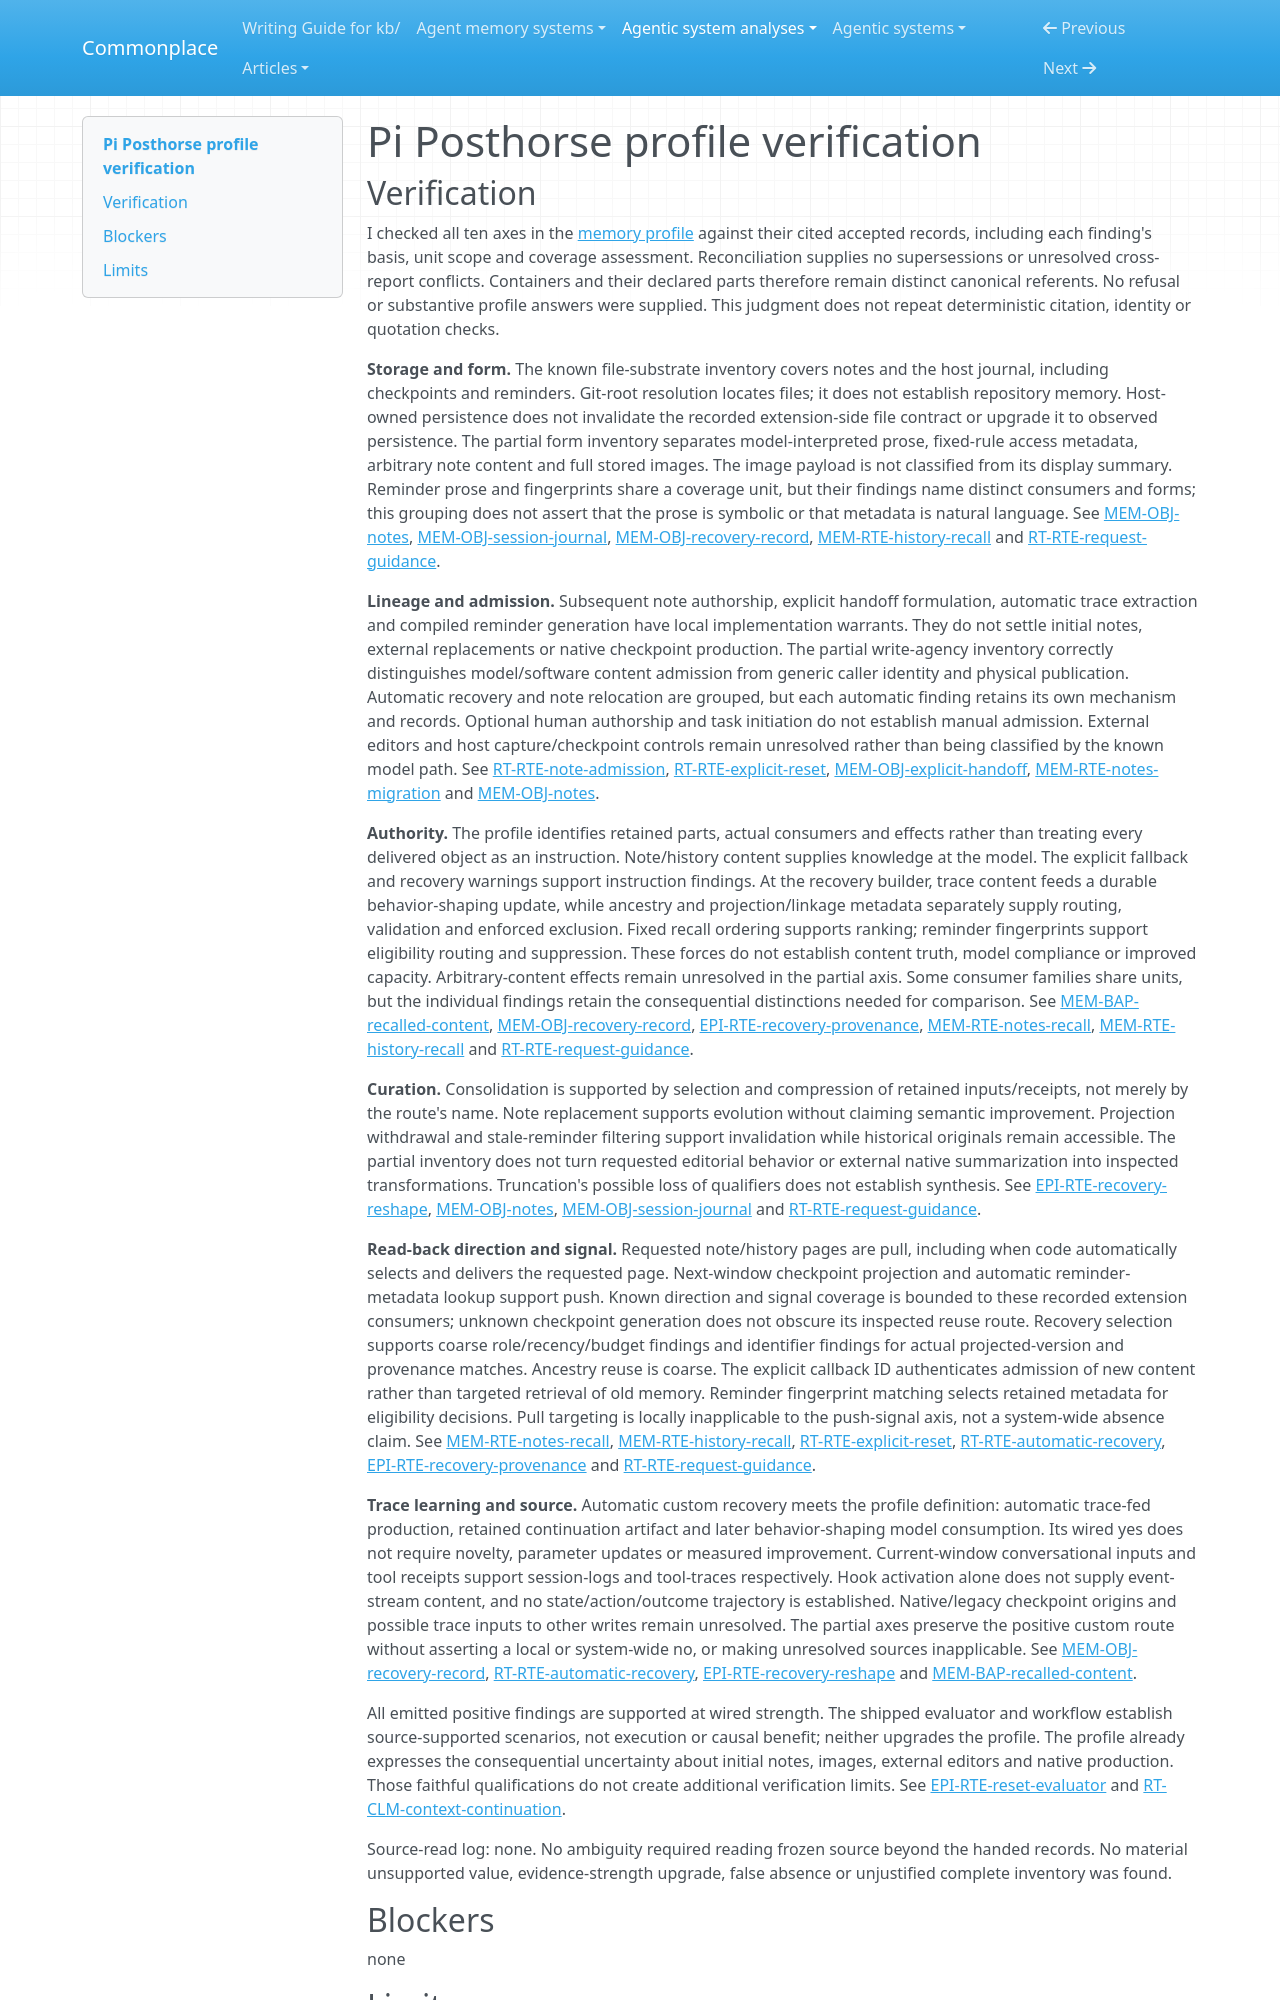

repository: zby/commonplace · page: agentic-system-analyses/retained/pi-posthorse/profile-verification/index.html · generator: mkdocs

---
type: agentic-system-analyses/types/agentic-system-verification.md
description: "Independent memory-profile verification of Pi Posthorse's retained content and access metadata at the frozen extension boundary."
run-id: AAS-2026-10-14-pi-posthorse-58b9647d2f29-01
reviewed-boundary: "307ef6bf05bc8bd8d718725761ffdf2f2ef72539"
---

# Pi Posthorse profile verification
